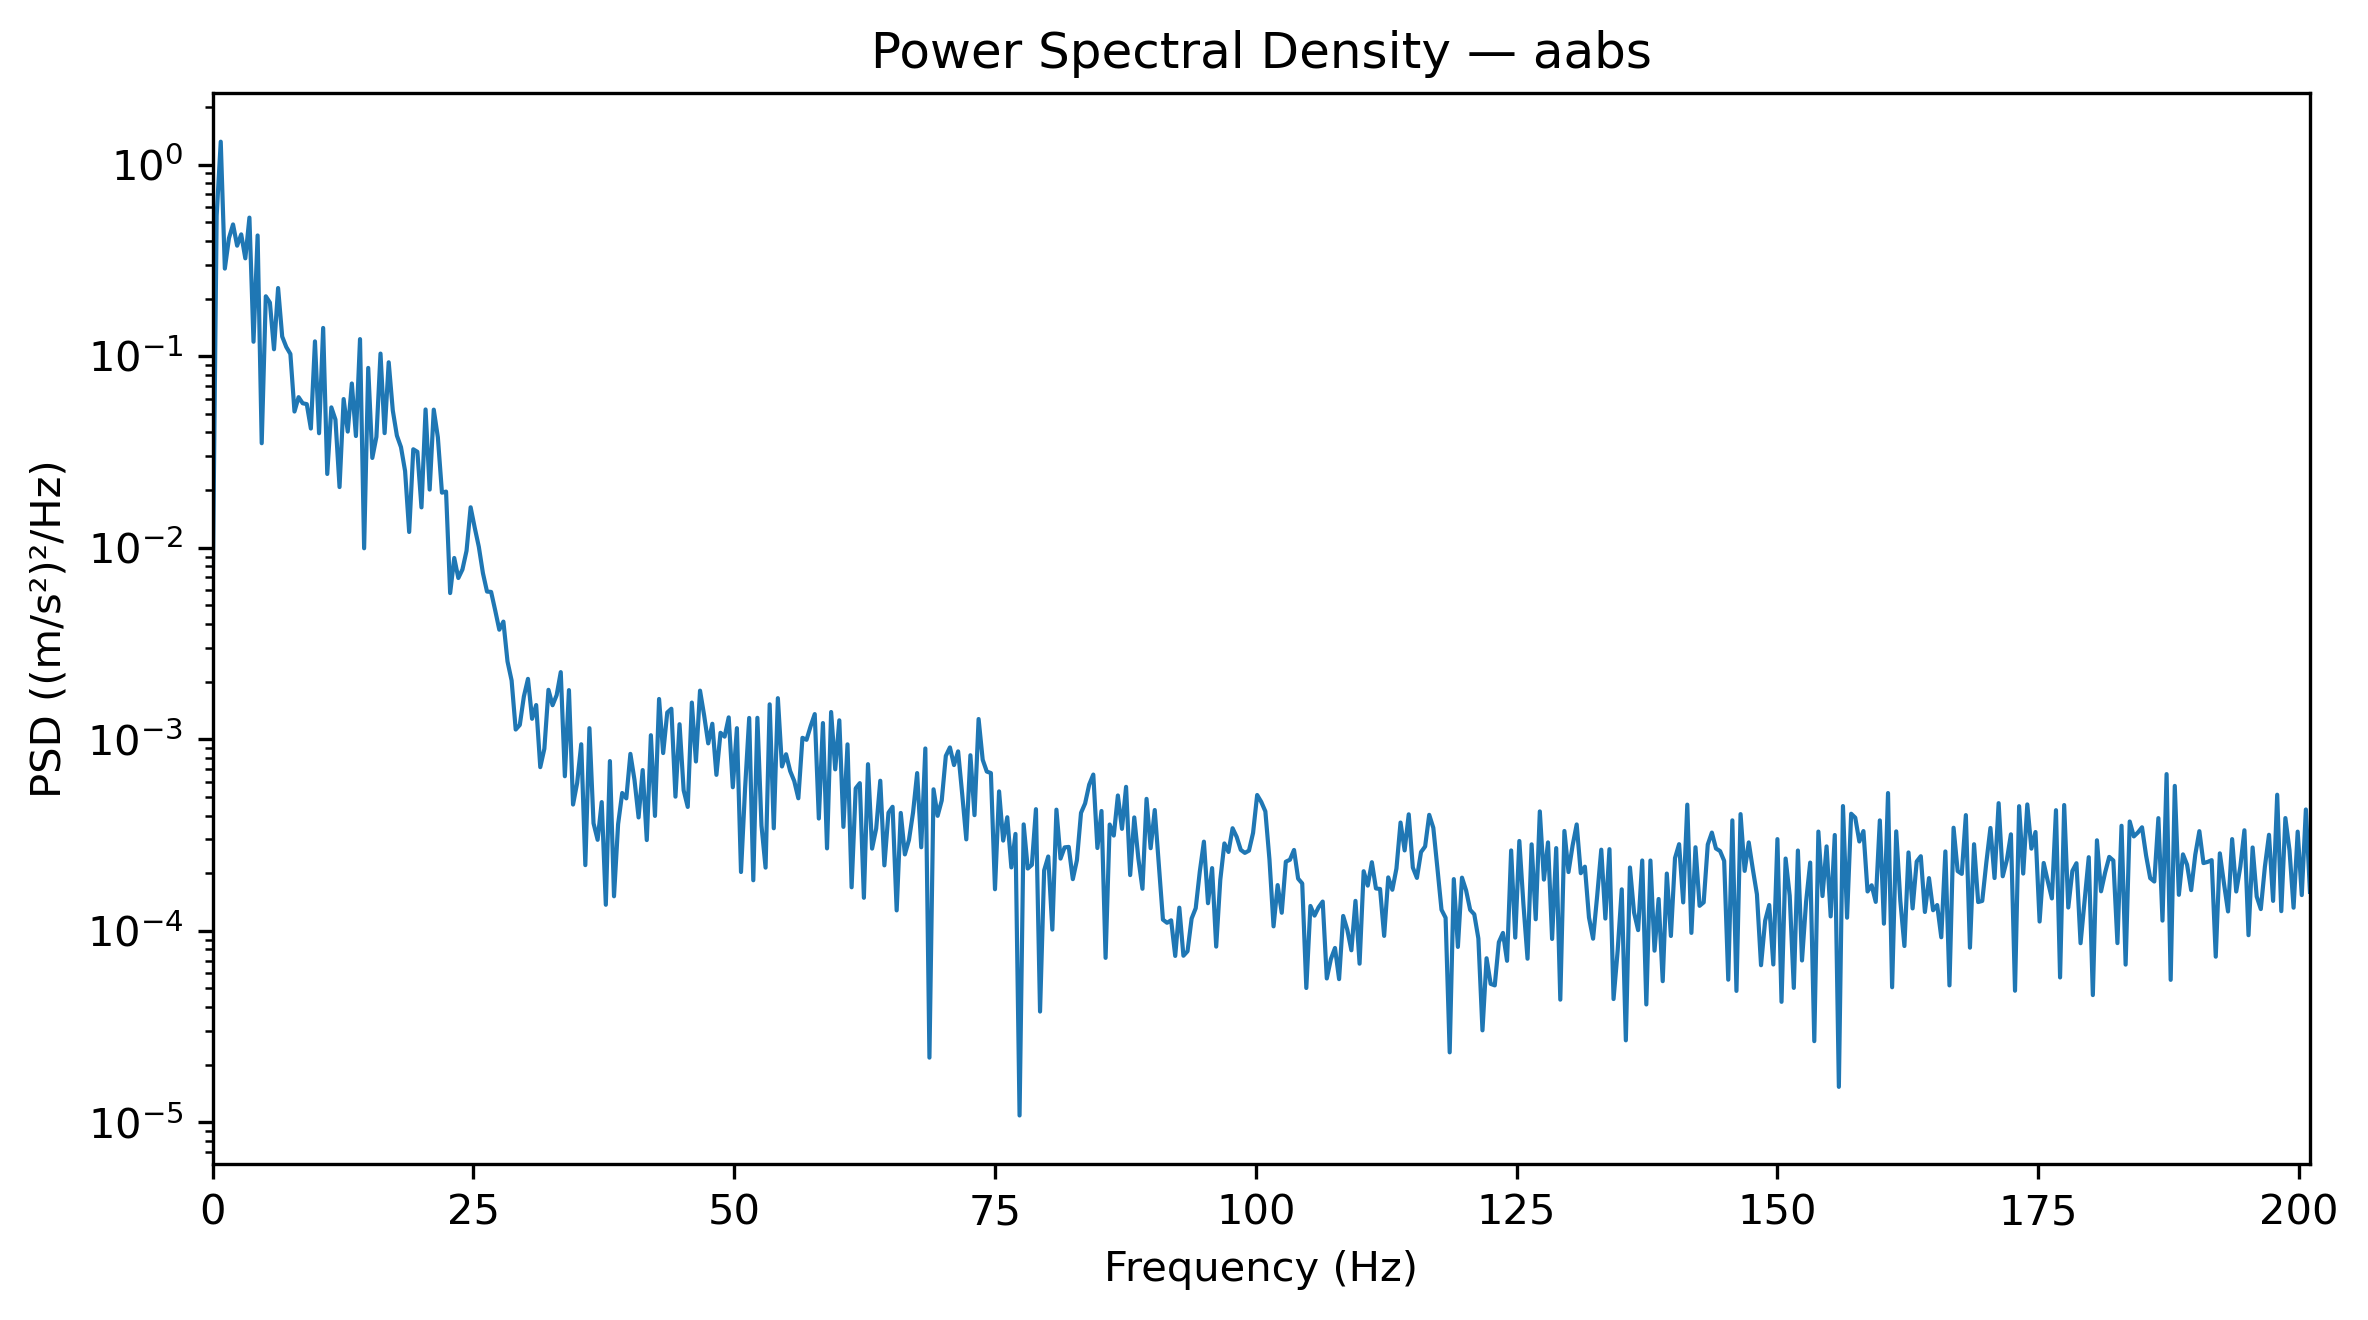

The file beside this chart, header and first rows:
Frequency_Hz, PSD_(m_s2)^2_per_Hz
0.0, 0.004984
0.3927, 0.5413
0.7854, 1.319
1.178, 0.2868
1.571, 0.4132
1.963, 0.4878
2.356, 0.3777
2.749, 0.4328
3.141, 0.3244
3.534, 0.5294
3.927, 0.119
4.319, 0.4272
4.712, 0.03515
5.105, 0.2056
5.497, 0.1906
5.89, 0.1087
6.283, 0.227
6.675, 0.1267
7.068, 0.1118
7.461, 0.1027
7.854, 0.05145
8.246, 0.06114
8.639, 0.05682
9.032, 0.05623
9.424, 0.04194
9.817, 0.1196
10.21, 0.03962
10.6, 0.1405
10.99, 0.02429
11.39, 0.05407
11.78, 0.04667
12.17, 0.02074
12.57, 0.05977
12.96, 0.04042
13.35, 0.07206
13.74, 0.03832
14.14, 0.1229
14.53, 0.009938
14.92, 0.0869
15.31, 0.02944
15.71, 0.03794
16.1, 0.1032
16.49, 0.03968
16.89, 0.09299
17.28, 0.05208
17.67, 0.03852
18.06, 0.03352
18.46, 0.02515
18.85, 0.01209
19.24, 0.03267
19.63, 0.0317
20.03, 0.01625
20.42, 0.05275
20.81, 0.02013
21.2, 0.05262
21.6, 0.03774
21.99, 0.01939
22.38, 0.01965
22.78, 0.005801
23.17, 0.008844
... 453 more rows
